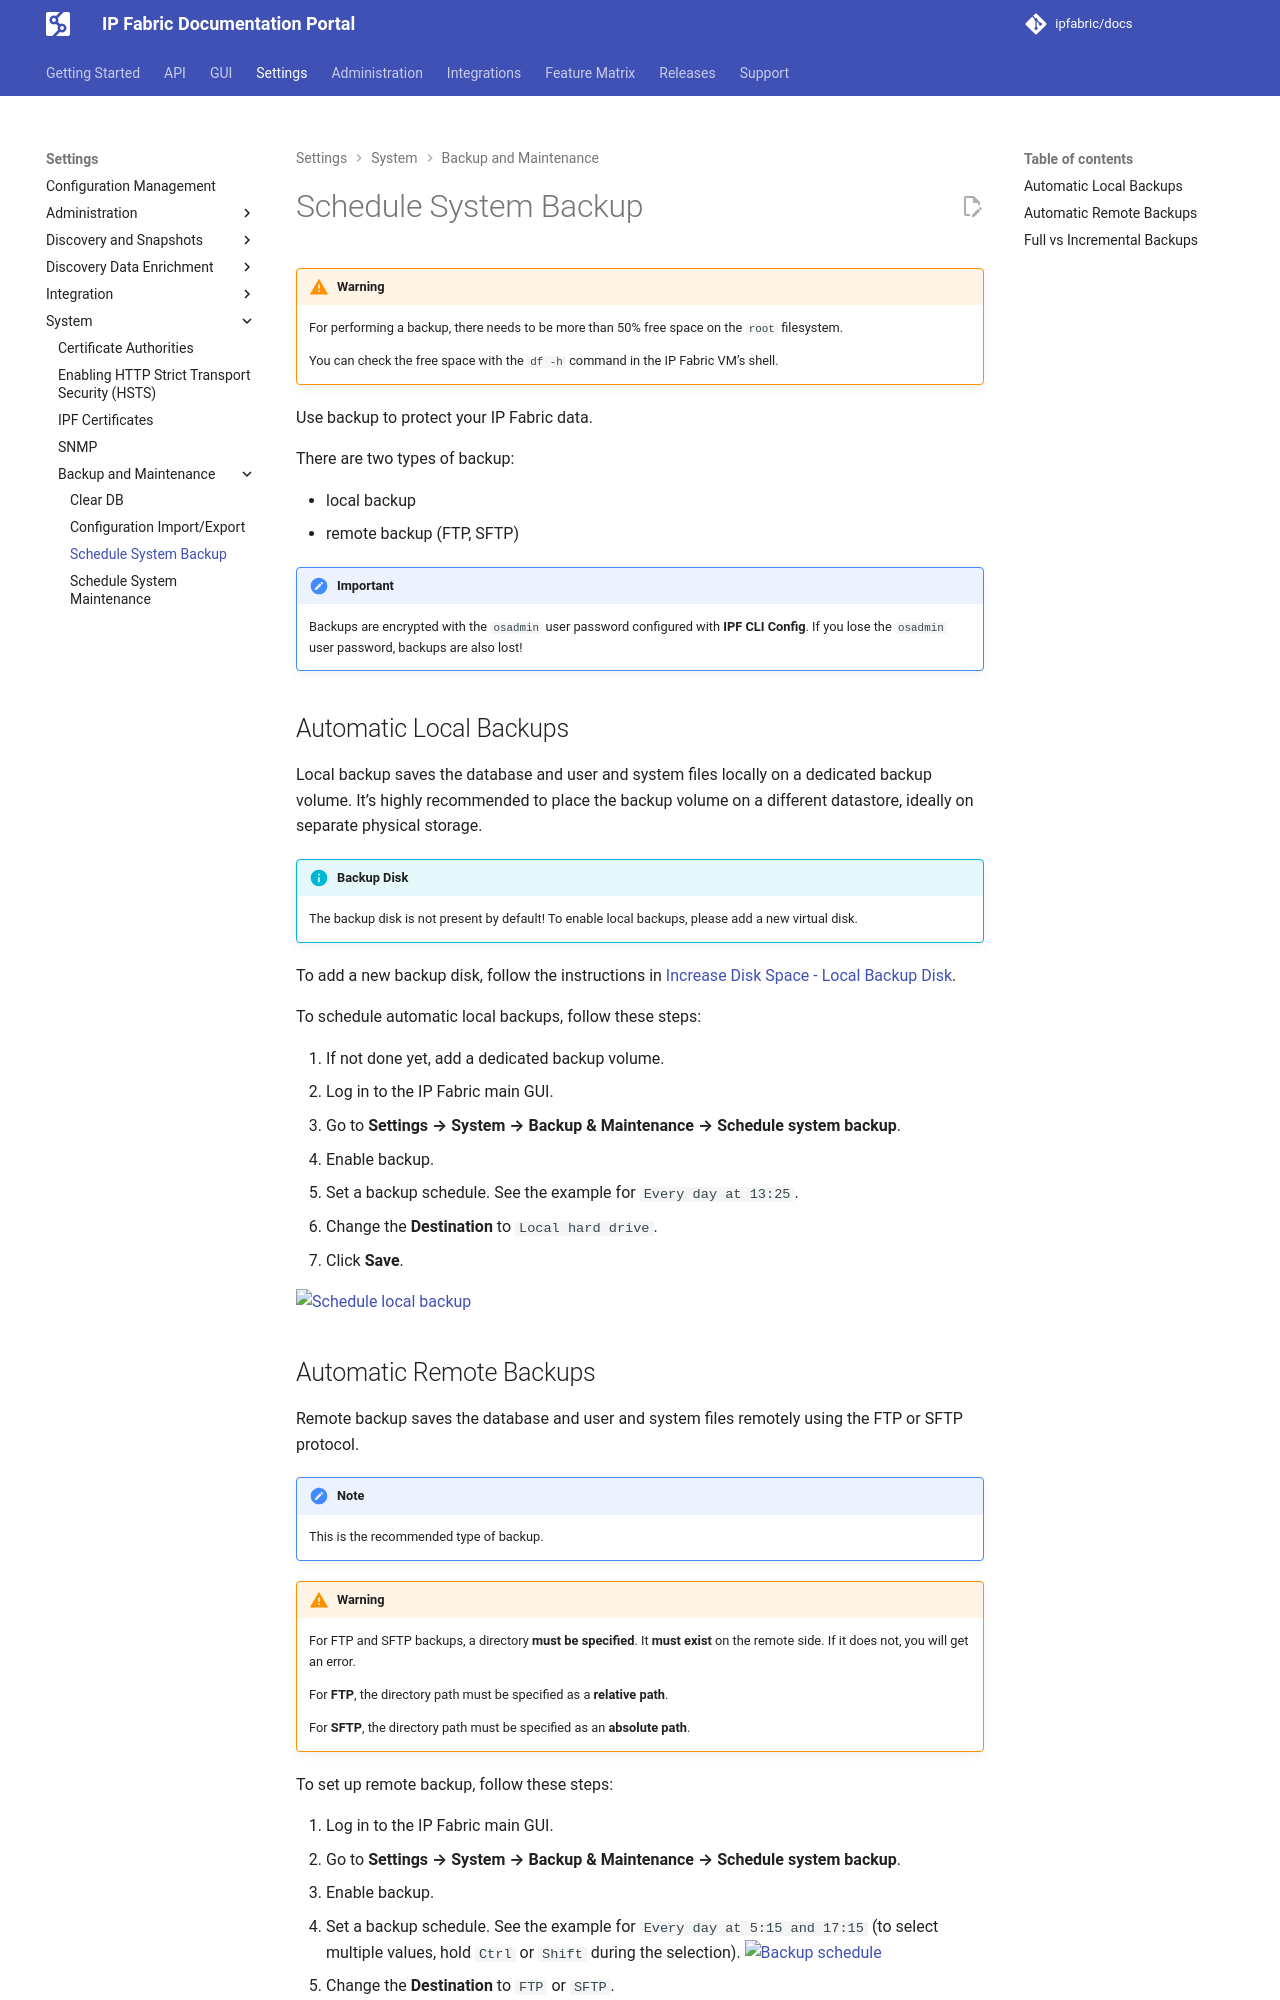

repository: ipfabric/docs · page: 8.2/IP_Fabric_Settings/system/Backup_and_Maintenance/system_backup/index.html · generator: mkdocs

---
description: This section describes how to schedule a local or remote backup to protect your IP Fabric data.
---

# Schedule System Backup

!!! warning

    For performing a backup, there needs to be more than 50% free space on the
    `root` filesystem.
    
    You can check the free space with the `df -h` command in the IP Fabric VM's
    shell.

Use backup to protect your IP Fabric data.

There are two types of backup:

- local backup
- remote backup (FTP, SFTP)

!!! important

    Backups are encrypted with the `osadmin` user password configured with **IPF
    CLI Config**. If you lose the `osadmin` user password, backups are also
    lost!

## Automatic Local Backups

Local backup saves the database and user and system files locally on a dedicated
backup volume. It's highly recommended to place the backup volume on a different
datastore, ideally on separate physical storage.

!!! info "Backup Disk"

    The backup disk is not present by default! To enable local backups, please
    add a new virtual disk.

To add a new backup disk, follow the instructions in
[Increase Disk Space - Local Backup Disk](../../../System_Administration/increase_disk_space.md#local-backup-disk).

To schedule automatic local backups, follow these steps:

1. If not done yet, add a dedicated backup volume.
2. Log in to the IP Fabric main GUI.
3. Go to **Settings --> System --> Backup & Maintenance --> Schedule system
   backup**.
4. Enable backup.
5. Set a backup schedule. See the example for `Every day at 13:25`.
6. Change the **Destination** to `Local hard drive`.
7. Click **Save**.

![Schedule local backup](../../../images/settings/system/backup-maintenance/settings-system-backup-maintenance_system_backup_schedule_local_backup.webp)
